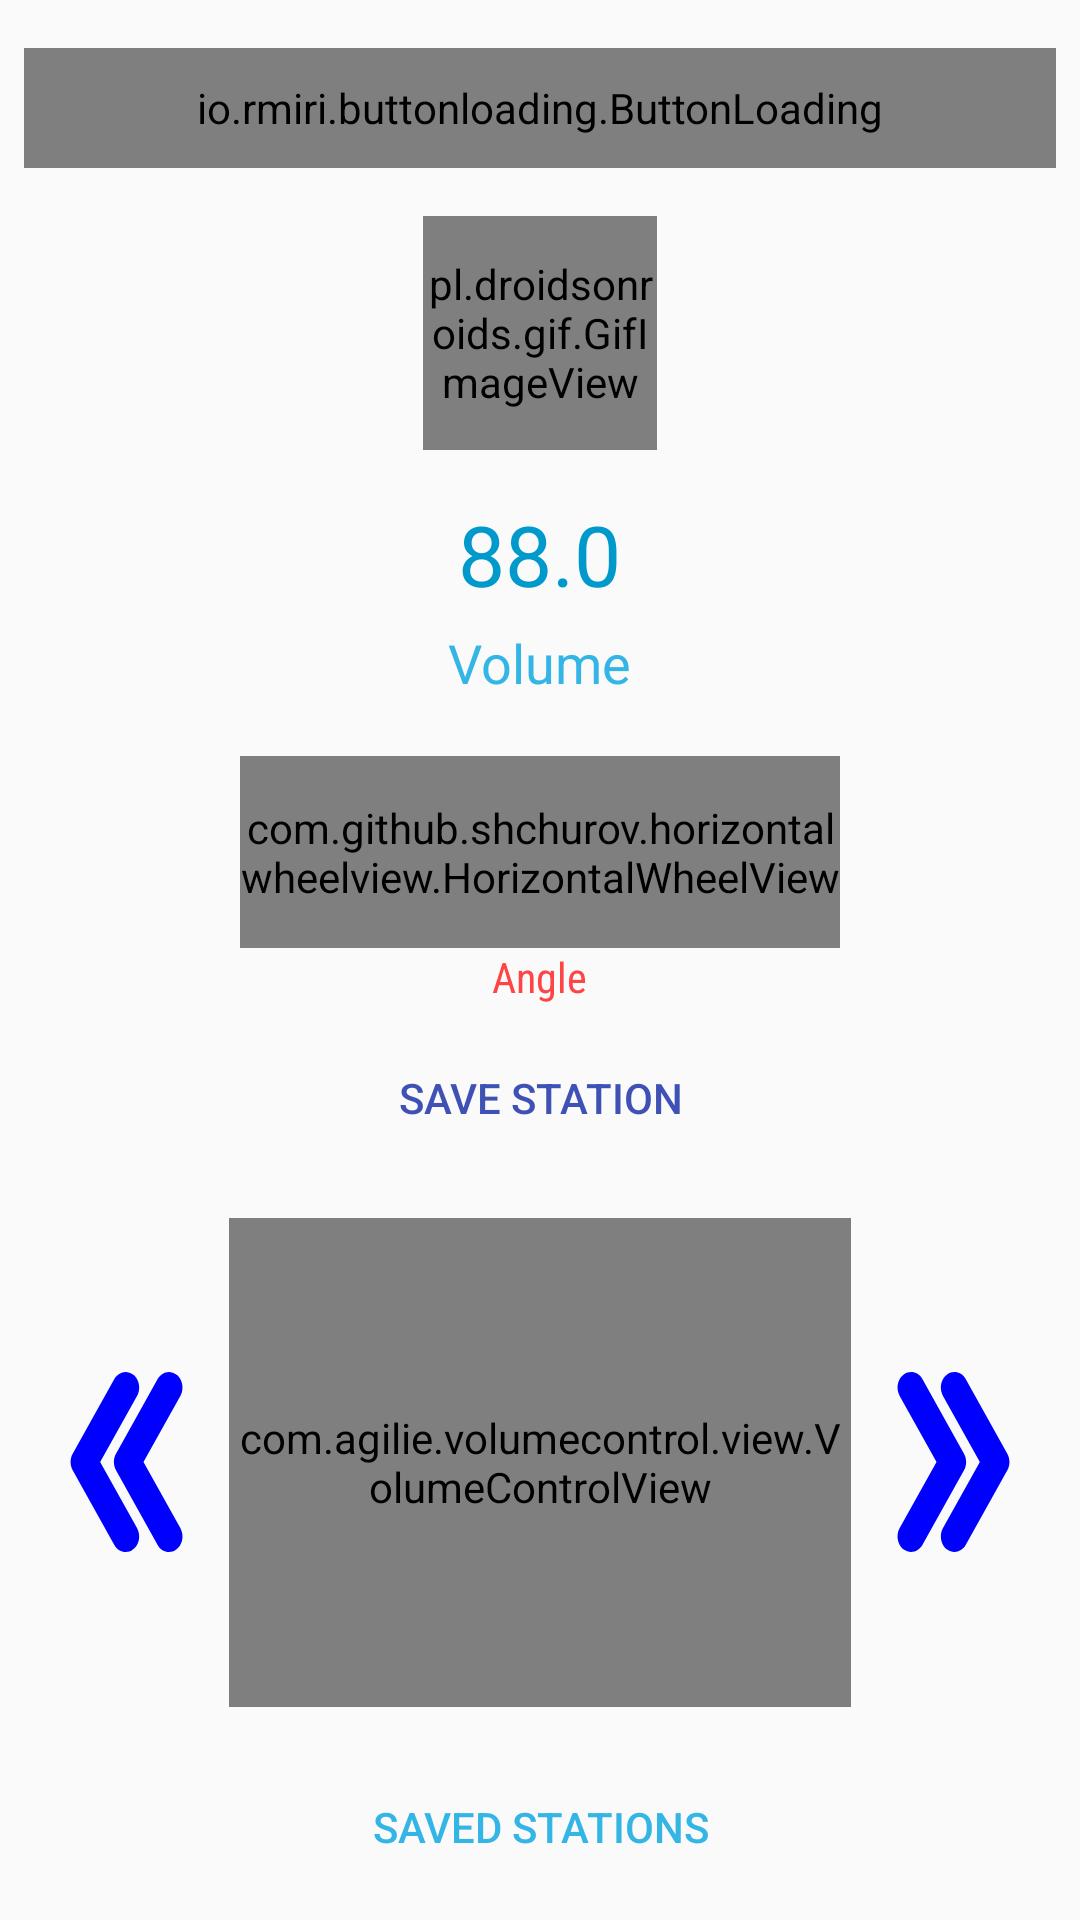

Reconstruct the res/layout file that produces this screen, plus the resources it refers to.
<!-- AndroidManifest.xml: application theme AppTheme -->
<!-- res/layout/content_control.xml -->
<?xml version="1.0" encoding="utf-8"?>
<android.support.constraint.ConstraintLayout xmlns:android="http://schemas.android.com/apk/res/android"
    xmlns:app="http://schemas.android.com/apk/res-auto"
    xmlns:tools="http://schemas.android.com/tools"
    android:layout_width="match_parent"
    android:layout_height="match_parent"
    app:layout_behavior="@string/appbar_scrolling_view_behavior"
    tools:context=".ControlActivity"
    tools:showIn="@layout/activity_control">

    <io.rmiri.buttonloading.ButtonLoading
        android:id="@+id/buttonLoading"
        android:layout_width="match_parent"
        android:layout_height="40dp"
        android:layout_marginEnd="8dp"
        android:layout_marginStart="8dp"
        android:layout_marginTop="16dp"
        app:BL_backgroundColor="#80104CBD"
        app:BL_circleColor="#00AFEF"
        app:BL_circleColorSecond="#8000AFEF"
        app:BL_enable="true"
        app:BL_stateShow="normal"
        app:BL_text="Connect"
        app:BL_textColor="#FFFFFF"
        app:BL_textSize="14sp"
        app:layout_constraintEnd_toEndOf="parent"
        app:layout_constraintStart_toStartOf="parent"
        app:layout_constraintTop_toTopOf="parent" />

    <LinearLayout
        android:id="@+id/linearLayout3"
        android:layout_width="match_parent"
        android:layout_height="657dp"
        android:layout_marginEnd="8dp"
        android:layout_marginStart="8dp"
        android:layout_marginTop="8dp"
        android:gravity="fill_vertical"
        android:orientation="vertical"
        app:layout_constraintEnd_toEndOf="parent"
        app:layout_constraintStart_toStartOf="parent"
        app:layout_constraintTop_toBottomOf="@+id/buttonLoading">

        <pl.droidsonroids.gif.GifImageView
            android:id="@+id/refreshGIF"
            android:layout_width="78dp"
            android:layout_height="78dp"
            android:layout_gravity="top|center_horizontal"
            android:layout_marginBottom="8dp"
            android:layout_marginEnd="8dp"
            android:layout_marginStart="8dp"
            android:layout_marginTop="8dp" />

        <LinearLayout
            android:id="@+id/linlayoutStatus"
            android:layout_width="match_parent"
            android:layout_height="70dp"
            android:layout_gravity="center_horizontal"
            android:layout_marginBottom="8dp"
            android:layout_marginEnd="8dp"
            android:layout_marginStart="8dp"
            android:layout_marginTop="8dp"
            android:orientation="vertical">

            <TextView
                android:id="@+id/frequencyView"
                android:layout_width="wrap_content"
                android:layout_height="wrap_content"
                android:layout_gravity="top|center_vertical|center"
                android:layout_weight="2"
                android:text="88.0"
                android:textAlignment="center"
                android:textAppearance="@android:style/TextAppearance.Material.Large"
                android:textColor="@android:color/holo_blue_dark"
                android:textSize="28sp" />

            <TextView
                android:id="@+id/volumeView"
                android:layout_width="wrap_content"
                android:layout_height="wrap_content"
                android:layout_gravity="bottom|center_vertical|center"
                android:layout_weight="1"
                android:text="Volume"
                android:textAlignment="center"
                android:textAppearance="@android:style/TextAppearance.Material.Large"
                android:textColor="@android:color/holo_blue_light"
                android:textSize="18sp" />
        </LinearLayout>

        <LinearLayout
            android:id="@+id/linearLayout"
            android:layout_width="match_parent"
            android:layout_height="95dp"
            android:layout_marginEnd="8dp"
            android:layout_marginStart="8dp"
            android:orientation="vertical"
            android:visibility="gone">

            <ScrollView
                android:id="@+id/ScrollPaneControl"
                android:layout_width="fill_parent"
                android:layout_height="wrap_content"
                android:fillViewport="true"
                android:scrollbars="vertical">

                <TextView
                    android:id="@+id/logTextControl"
                    android:layout_width="fill_parent"
                    android:layout_height="fill_parent"
                    android:layout_weight="1.0" />
            </ScrollView>
        </LinearLayout>

        <LinearLayout
            android:id="@+id/linearLayout4"
            android:layout_width="match_parent"
            android:layout_height="90dp"
            android:layout_gravity="center_horizontal"
            android:layout_marginBottom="8dp"
            android:layout_marginEnd="8dp"
            android:layout_marginStart="8dp"
            android:gravity="center_horizontal"
            android:orientation="vertical">


            <com.github.shchurov.horizontalwheelview.HorizontalWheelView
                android:id="@+id/horizontalWheelView"
                android:layout_width="200dp"
                android:layout_height="64dp"
                android:layout_marginTop="8dp"
                android:paddingBottom="0dp"
                app:activeColor="@android:color/holo_red_dark"
                app:normalColor="@android:color/white" />

            <TextView
                android:id="@+id/tvAngle"
                android:layout_width="wrap_content"
                android:layout_height="wrap_content"
                android:fontFamily="sans-serif-condensed"
                android:text="Angle"
                android:textColor="@android:color/holo_red_light"
                android:textSize="14sp"
                android:visibility="visible"
                tools:textColor="@android:color/white" />

        </LinearLayout>

        <Button
            android:id="@+id/btnSaveStation"
            style="@style/Widget.AppCompat.Button.Borderless"
            android:layout_width="wrap_content"
            android:layout_height="wrap_content"
            android:layout_gravity="center_horizontal"
            android:layout_marginBottom="8dp"
            android:layout_marginEnd="0dp"
            android:layout_marginStart="0dp"
            android:onClick="saveClick"
            android:text="Save Station"
            android:textColor="@color/colorPrimary" />

        <LinearLayout
            android:id="@+id/linearLayout2"

            android:layout_width="wrap_content"
            android:layout_height="163dp"
            android:layout_gravity="center_horizontal"
            android:layout_marginBottom="8dp"
            android:layout_marginTop="8dp"
            android:orientation="horizontal">

            <Button
                android:id="@+id/leftButton"
                style="@style/Base.Widget.AppCompat.DrawerArrowToggle"
                android:layout_width="0dp"
                android:layout_height="60dp"
                android:layout_gravity="left|center_vertical"
                android:layout_margin="8dp"
                android:layout_marginBottom="8dp"
                android:layout_marginEnd="8dp"
                android:layout_marginLeft="8dp"
                android:layout_marginStart="8dp"
                android:layout_marginTop="8dp"
                android:layout_weight="1"
                android:background="@drawable/left_arrow"
                android:onClick="leftClick" />

            <com.agilie.volumecontrol.view.VolumeControlView
                android:id="@+id/controllerView"
                android:layout_width="0dp"
                android:layout_height="187dp"
                android:layout_gravity="center"
                android:layout_marginEnd="0dp"
                android:layout_marginStart="0dp"
                android:layout_marginTop="0dp"
                android:layout_weight="3" />

            <Button
                android:id="@+id/rightButton"
                android:layout_width="0dp"
                android:layout_height="60dp"
                android:layout_gravity="left|center_vertical"
                android:layout_margin="8dp"
                android:layout_marginBottom="8dp"
                android:layout_marginEnd="8dp"
                android:layout_marginLeft="0dp"
                android:layout_marginRight="8dp"
                android:layout_marginStart="8dp"
                android:layout_marginTop="8dp"
                android:layout_weight="1"
                android:background="@drawable/ic_double_angle_pointing_to_right"
                android:onClick="rightClick" />

        </LinearLayout>

        <Button
            android:id="@+id/btnFloat"
            style="@style/Widget.AppCompat.Button.Borderless.Colored"
            android:layout_width="wrap_content"
            android:layout_height="wrap_content"
            android:layout_gravity="bottom|center_horizontal"
            android:layout_marginBottom="0dp"
            android:layout_marginEnd="8dp"
            android:layout_marginStart="8dp"
            android:layout_marginTop="8dp"
            android:onClick="savedStationsClick"
            android:text="Saved Stations"
            android:textColor="@android:color/holo_blue_light" />


    </LinearLayout>

</android.support.constraint.ConstraintLayout>
<!-- res/layout/activity_control.xml (included above) -->
<?xml version="1.0" encoding="utf-8"?>
<android.support.design.widget.CoordinatorLayout xmlns:android="http://schemas.android.com/apk/res/android"
    xmlns:app="http://schemas.android.com/apk/res-auto"
    xmlns:tools="http://schemas.android.com/tools"
    android:layout_width="match_parent"
    android:layout_height="match_parent"
    tools:context=".ControlActivity">

    <include layout="@layout/content_control" />

</android.support.design.widget.CoordinatorLayout>
<!-- resources referenced by this layout -->
<resources>
  <color name="colorPrimary">#3f51b5</color>
  <!-- drawable ic_double_angle_pointing_to_right (drawable) -->
  <vector android:height="24dp" android:viewportHeight="532.157"
      android:viewportWidth="532.158" android:width="24dp" xmlns:android="http://schemas.android.com/apk/res/android">
      <path android:fillColor="#0000FF" android:pathData="M355.349,266.078L230.464,461.539c-13.648,21.364 -7.393,49.743 13.966,63.391c7.656,4.89 16.212,7.228 24.67,7.228c15.141,0 29.963,-7.491 38.721,-21.193l140.675,-220.173c9.626,-15.067 9.626,-34.358 0,-49.425L307.821,21.192C294.173,-0.172 265.789,-6.421 244.43,7.227c-21.365,13.647 -27.614,42.032 -13.966,63.391L355.349,266.078z"/>
      <path android:fillColor="#0000FF" android:pathData="M122.305,532.157c15.141,0 29.964,-7.491 38.721,-21.193l140.674,-220.173c9.627,-15.067 9.627,-34.358 0,-49.425L161.026,21.192C147.373,-0.172 118.995,-6.421 97.636,7.227C76.271,20.874 70.022,49.259 83.67,70.618l124.885,195.46L83.67,461.539c-13.648,21.364 -7.393,49.743 13.966,63.391C105.292,529.825 113.848,532.157 122.305,532.157z"/>
  </vector>
  <!-- drawable left_arrow (drawable) -->
  <?xml version="1.0" encoding="utf-8"?>
  <rotate xmlns:android="http://schemas.android.com/apk/res/android"
      android:fromDegrees="180"
      android:toDegrees="0"
      android:drawable="@drawable/ic_double_angle_pointing_to_right">
  </rotate>
  <style name="AppTheme" parent="Theme.AppCompat.Light.NoActionBar">
          
          <item name="colorPrimary">@color/colorPrimary</item>
          <item name="colorPrimaryDark">@color/colorPrimaryDark</item>
          <item name="colorAccent">@color/colorAccent</item>
      </style>
  <color name="colorPrimaryDark">#303F9F</color>
  <color name="colorAccent">#FF4081</color>
</resources>
